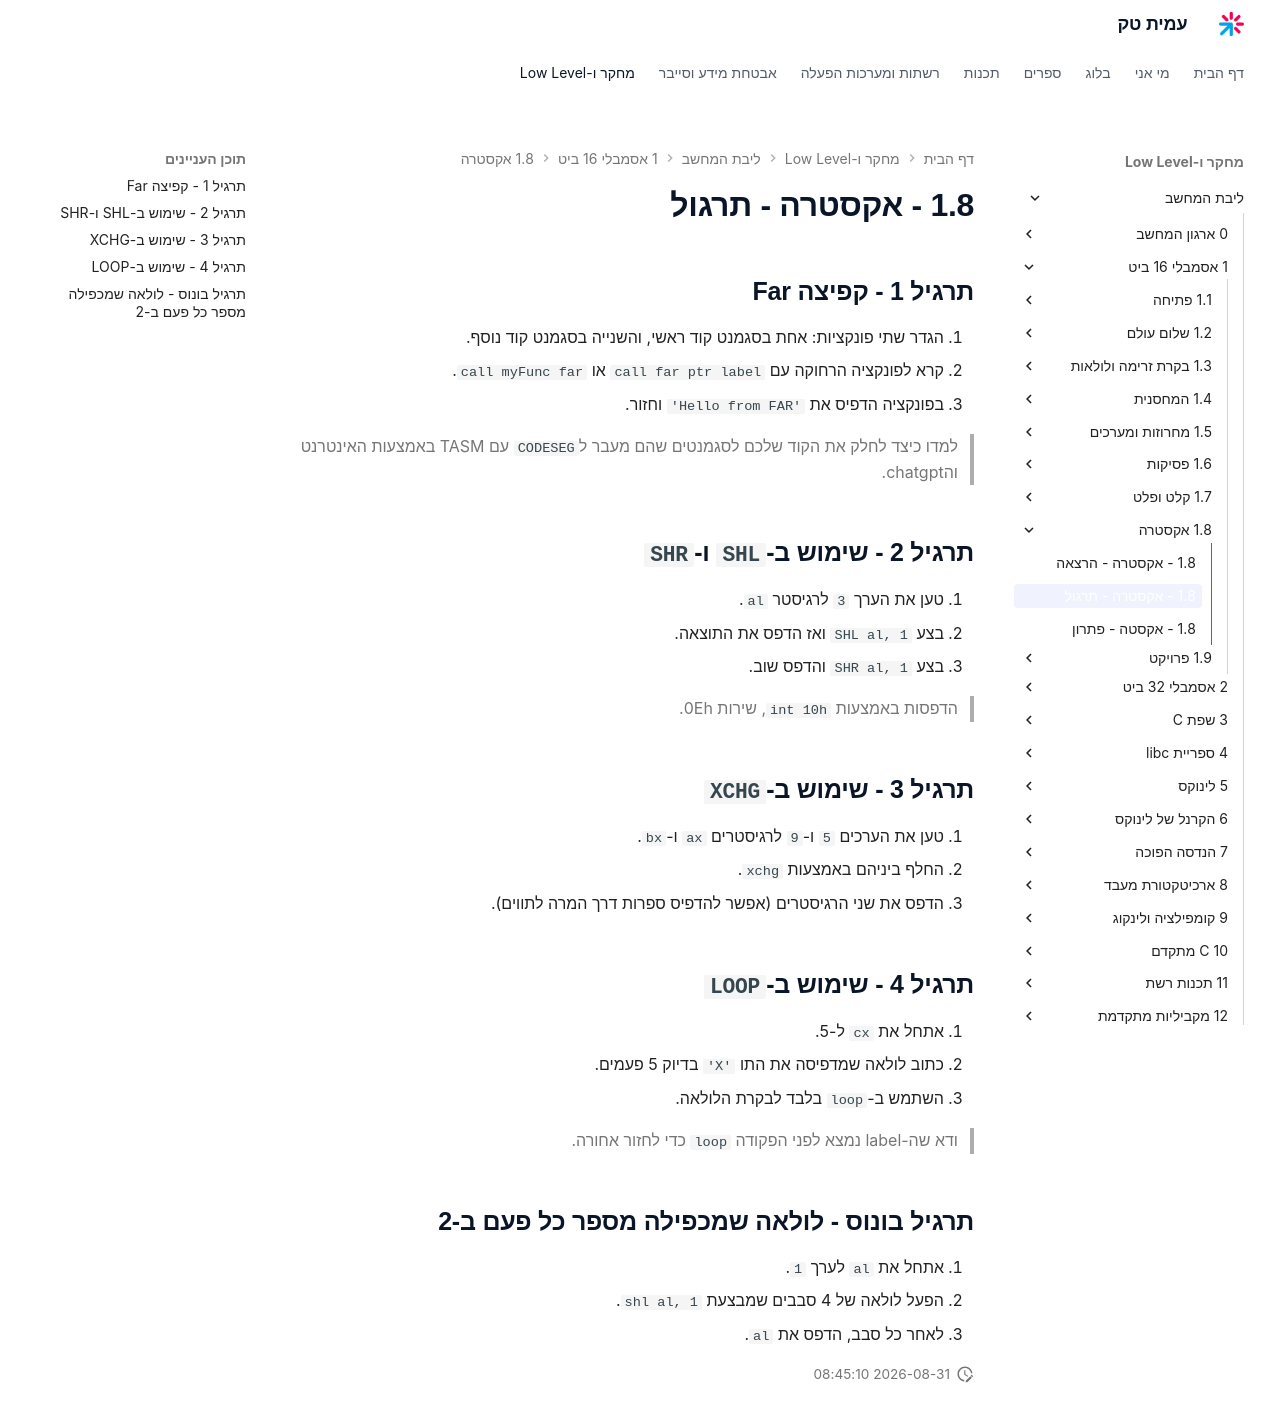

repository: AmitPinchasi/amittech · page: ליבת-המחשב/1 - אסמבלי 16 ביט/1.8 - אקסטרה/1.8 - אקסטרה - תרגול/index.html · generator: mkdocs


## תרגיל 1 – קפיצה Far

1. הגדר שתי פונקציות: אחת בסגמנט קוד ראשי, והשנייה בסגמנט קוד נוסף.
2. קרא לפונקציה הרחוקה עם `call far ptr label` או `call myFunc far`.
3. בפונקציה הדפיס את `'Hello from FAR'` וחזור.

> למדו כיצד לחלק את הקוד שלכם לסגמנטים שהם מעבר ל`CODESEG` עם TASM באמצעות האינטרנט והchatgpt.

---

## תרגיל 2 – שימוש ב־`SHL` ו־`SHR`

1. טען את הערך `3` לרגיסטר `al`.
2. בצע `SHL al, 1` ואז הדפס את התוצאה.
3. בצע `SHR al, 1` והדפס שוב.

> הדפסות באמצעות `int 10h`, שירות 0Eh.

---

## תרגיל 3 – שימוש ב־`XCHG`

1. טען את הערכים `5` ו־`9` לרגיסטרים `ax` ו־`bx`.
2. החלף ביניהם באמצעות `xchg`.
3. הדפס את שני הרגיסטרים (אפשר להדפיס ספרות דרך המרה לתווים).

---

## תרגיל 4 – שימוש ב־`LOOP`

1. אתחל את `cx` ל־5.
2. כתוב לולאה שמדפיסה את התו `'X'` בדיוק 5 פעמים.
3. השתמש ב־`loop` בלבד לבקרת הלולאה.

> ודא שה־label נמצא לפני הפקודה `loop` כדי לחזור אחורה.

---

## תרגיל בונוס – לולאה שמכפילה מספר כל פעם ב־2

1. אתחל את `al` לערך `1`.
2. הפעל לולאה של 4 סבבים שמבצעת `shl al, 1`.
3. לאחר כל סבב, הדפס את `al`.

---
